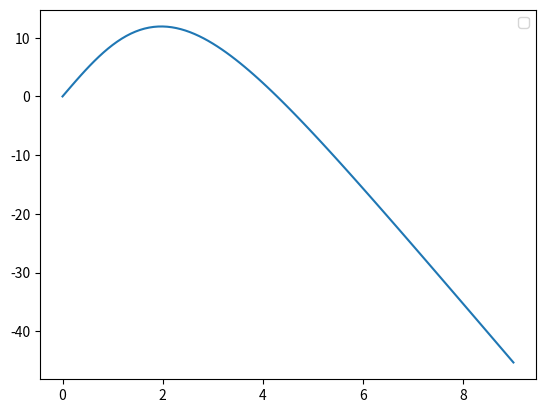

This chart was generated by the following Python code:
import numpy as np
from scipy.integrate import odeint
import matplotlib.pyplot as plt 
t=np.linspace(0,9,100)
def velocity(v,t):
    v1=v+f/m*t
    dvdt=(f-k*v1**2)/m
    
    return dvdt

m=1
v0=0
f=10
k=0.01
vel=odeint(velocity,v0,t)
plt.plot(t,vel[:,0]) 
plt.legend()
plt.show()
